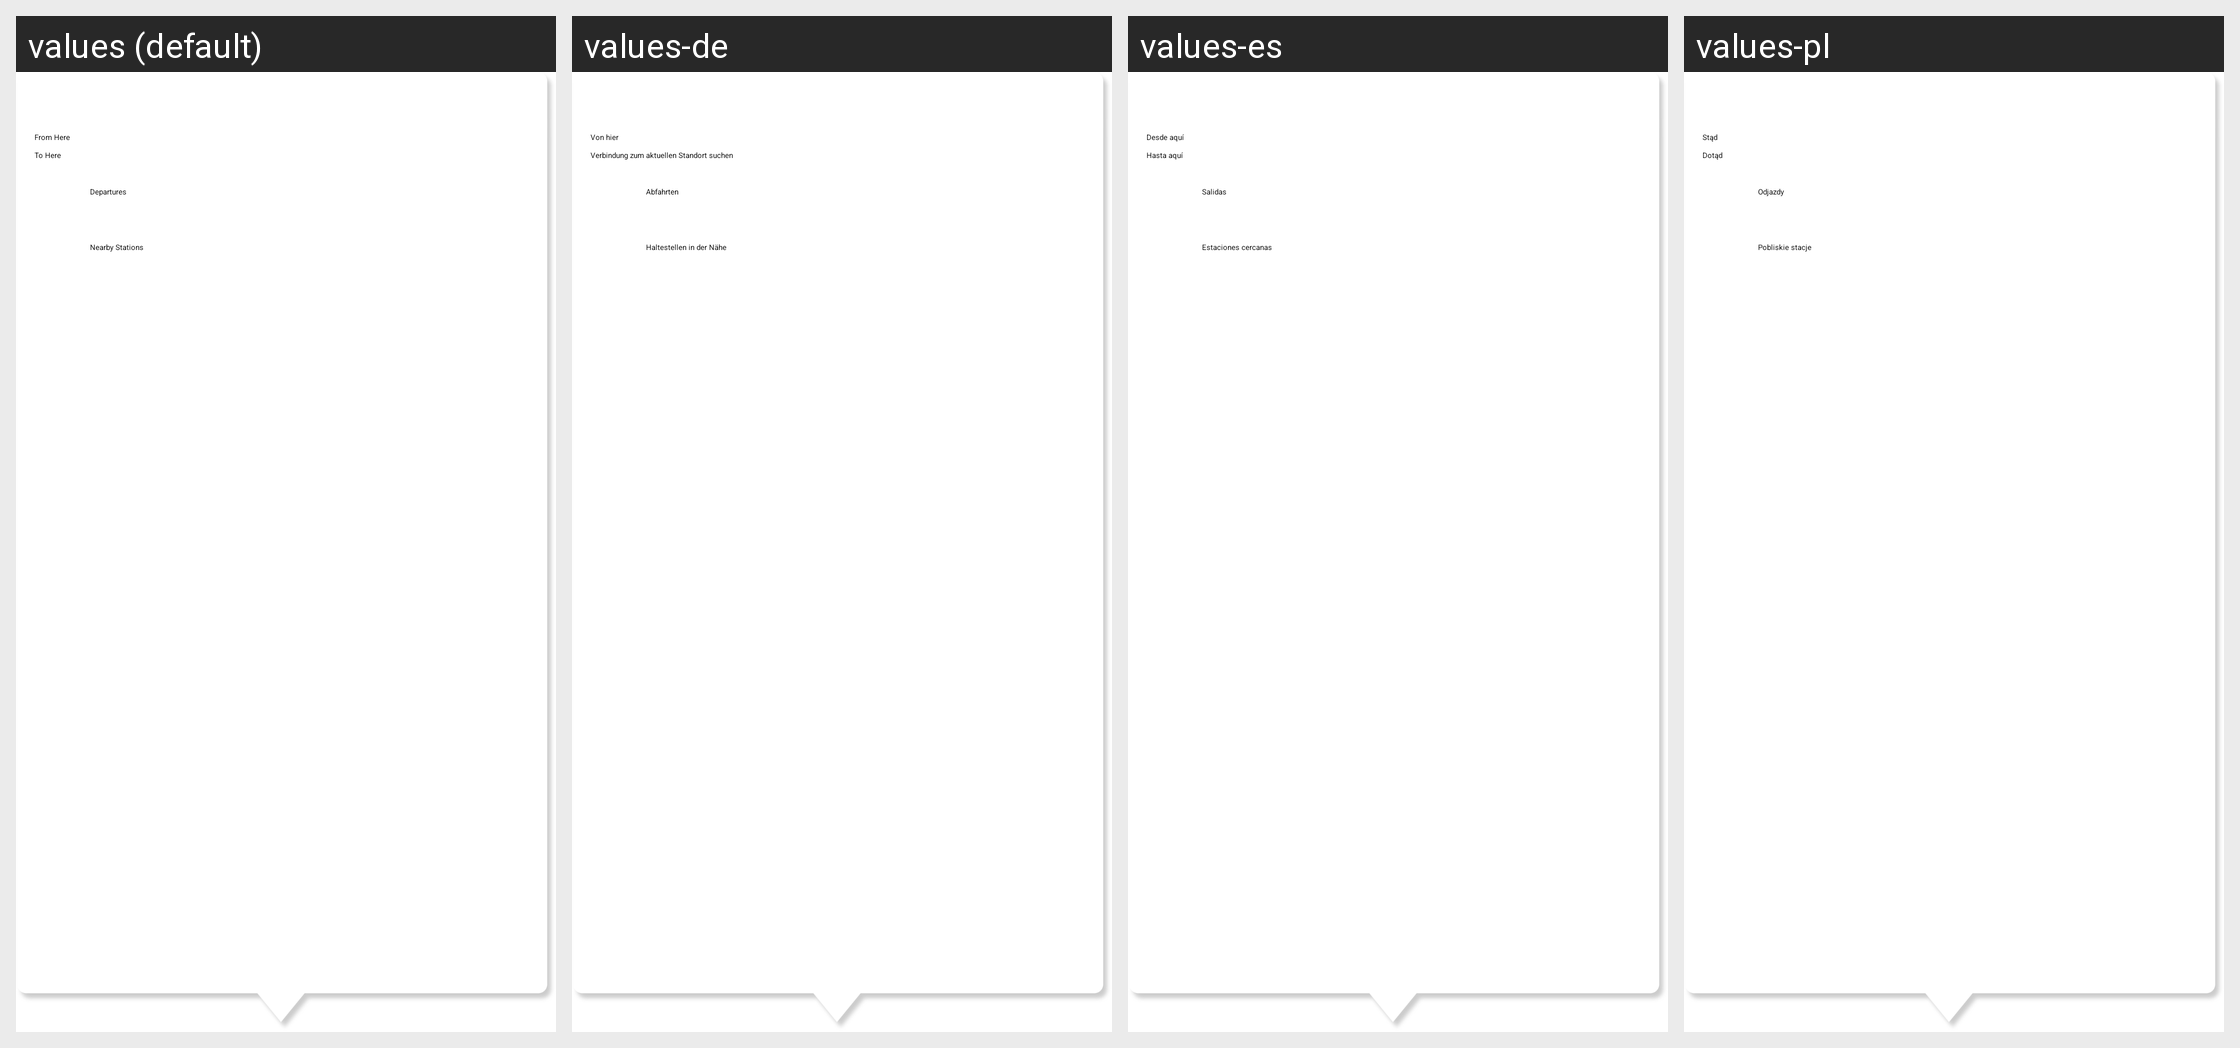

The Android screen above is rendered under several locales of the same app. Produce the string resources it draws, with the default and per-locale values.
Android screen res/layout/location_info_window.xml rendered under 4 locales, left to right: values (default), values-de, values-es, values-pl. Device: Nexus 5 (rendered at 1080×1920; each locale shown at half size, 540×960, under a caption strip naming it); theme AppTheme.Light.
Other locales in the repository, not shown: values-ca, values-cs, values-eo, values-eu, values-fr, values-hu, values-it, values-nb, values-nl, values-pt-rBR, values-ta, values-tr.
Strings drawn on this screen, with the default value and each locale's value (text and hints the layout hard-codes, and strings that could not be matched under every locale, appear in the picture but are not listed):

from_here
  values: From Here
  values-de: Von hier
  values-es: Desde aquí
  values-pl: Stąd

to_here
  values: To Here
  values-de: Verbindung zum aktuellen Standort suchen
  values-es: Hasta aquí
  values-pl: Dotąd

drawer_departures
  values: Departures
  values-de: Abfahrten
  values-es: Salidas
  values-pl: Odjazdy

drawer_nearby_stations
  values: Nearby Stations
  values-de: Haltestellen in der Nähe
  values-es: Estaciones cercanas
  values-pl: Pobliskie stacje
